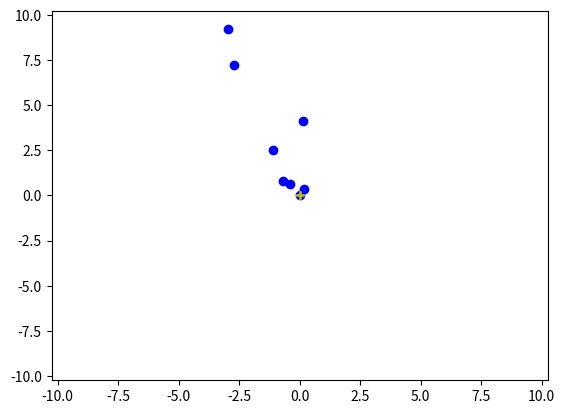

Python code for this plot:
import matplotlib.pyplot as raton
import random

FACTOR_DESVIO = 0.3


lista_de_coordenadas = [
    [0, 0],
    [0.2, 0.31],
    [-0.4, 0.6],
    [-0.5, 1.1],
    [-0.9, 2],
    [-0.2, 3.3],
    [-0.7, 6.8],
    [-3, 7.1]
]


def maximo_abs(lista_de_coordenadas):
    maximo_total = 0
    for pareja_de_coordenadas in lista_de_coordenadas:
        maxim = abs(max(pareja_de_coordenadas))
        minim = abs(min(pareja_de_coordenadas))
        maximo_temporal = max(maxim, minim)
        if maximo_temporal > maximo_total:
            maximo_total = maximo_temporal

    return maximo_total


def calcula_hipotenusas(lista_de_coordenadas):
    lista_hipotenusa = []
    for coordenada in lista_de_coordenadas:
        hipotenusa = ((coordenada[0] ** 2 + coordenada[1]**2) ** (1/2))
        lista_hipotenusa.append(hipotenusa)
    return lista_hipotenusa


def dibuja_balas(lista_de_coordenadas):
    max_coord = maximo_abs(lista_de_coordenadas) + 1

    print(f"busca_máximo_coordenadas: [{max_coord}]")

    raton.xlim(-1 * max_coord, max_coord)
    raton.ylim(-1 * max_coord, max_coord)

    for pareja_de_coordenadas in lista_de_coordenadas:
        raton.plot(pareja_de_coordenadas[0], pareja_de_coordenadas[1], 'bo')
        raton.plot(0, 0, 'y+')
        raton.pause(0.50)
    raton.show()


# Este def recorre la lista entera

def iterar_lista(lista_de_coordenadas, lista_hipotenusa):
    lista_final = []
    i = 0
    num_final = len(lista_de_coordenadas) - 1

    while(i <= num_final):
        # print(f'{lista_de_coordenadas[i]} -- {lista_hipotenusa[i]}')
        lista_final.append(
            aleatorio(lista_de_coordenadas[i], lista_hipotenusa[i]))
        i += 1

    return lista_final


def aleatorio(vieja_pareja, hipotenusa):
    desviacion_max = FACTOR_DESVIO * hipotenusa
    x = vieja_pareja[0]
    y = vieja_pareja[1]

    aleat_x = random.uniform(-1, 1)
    aleat_y = random.uniform(-1, 1)

    new_x = x + (aleat_x * desviacion_max)
    new_y = y + (aleat_y * desviacion_max)

    nueva_pareja = [new_x, new_y]
    # print(f"OLD:{vieja_pareja}  -- DESV {desviacion_max} -- NEW: {nueva_pareja}")

    return nueva_pareja


if __name__ == '__main__':
    lista_hipotenusa = calcula_hipotenusas(lista_de_coordenadas)
    lista_final = iterar_lista(lista_de_coordenadas, lista_hipotenusa)

    dibuja_balas(lista_final)

#     lista_de_coordenadas()
